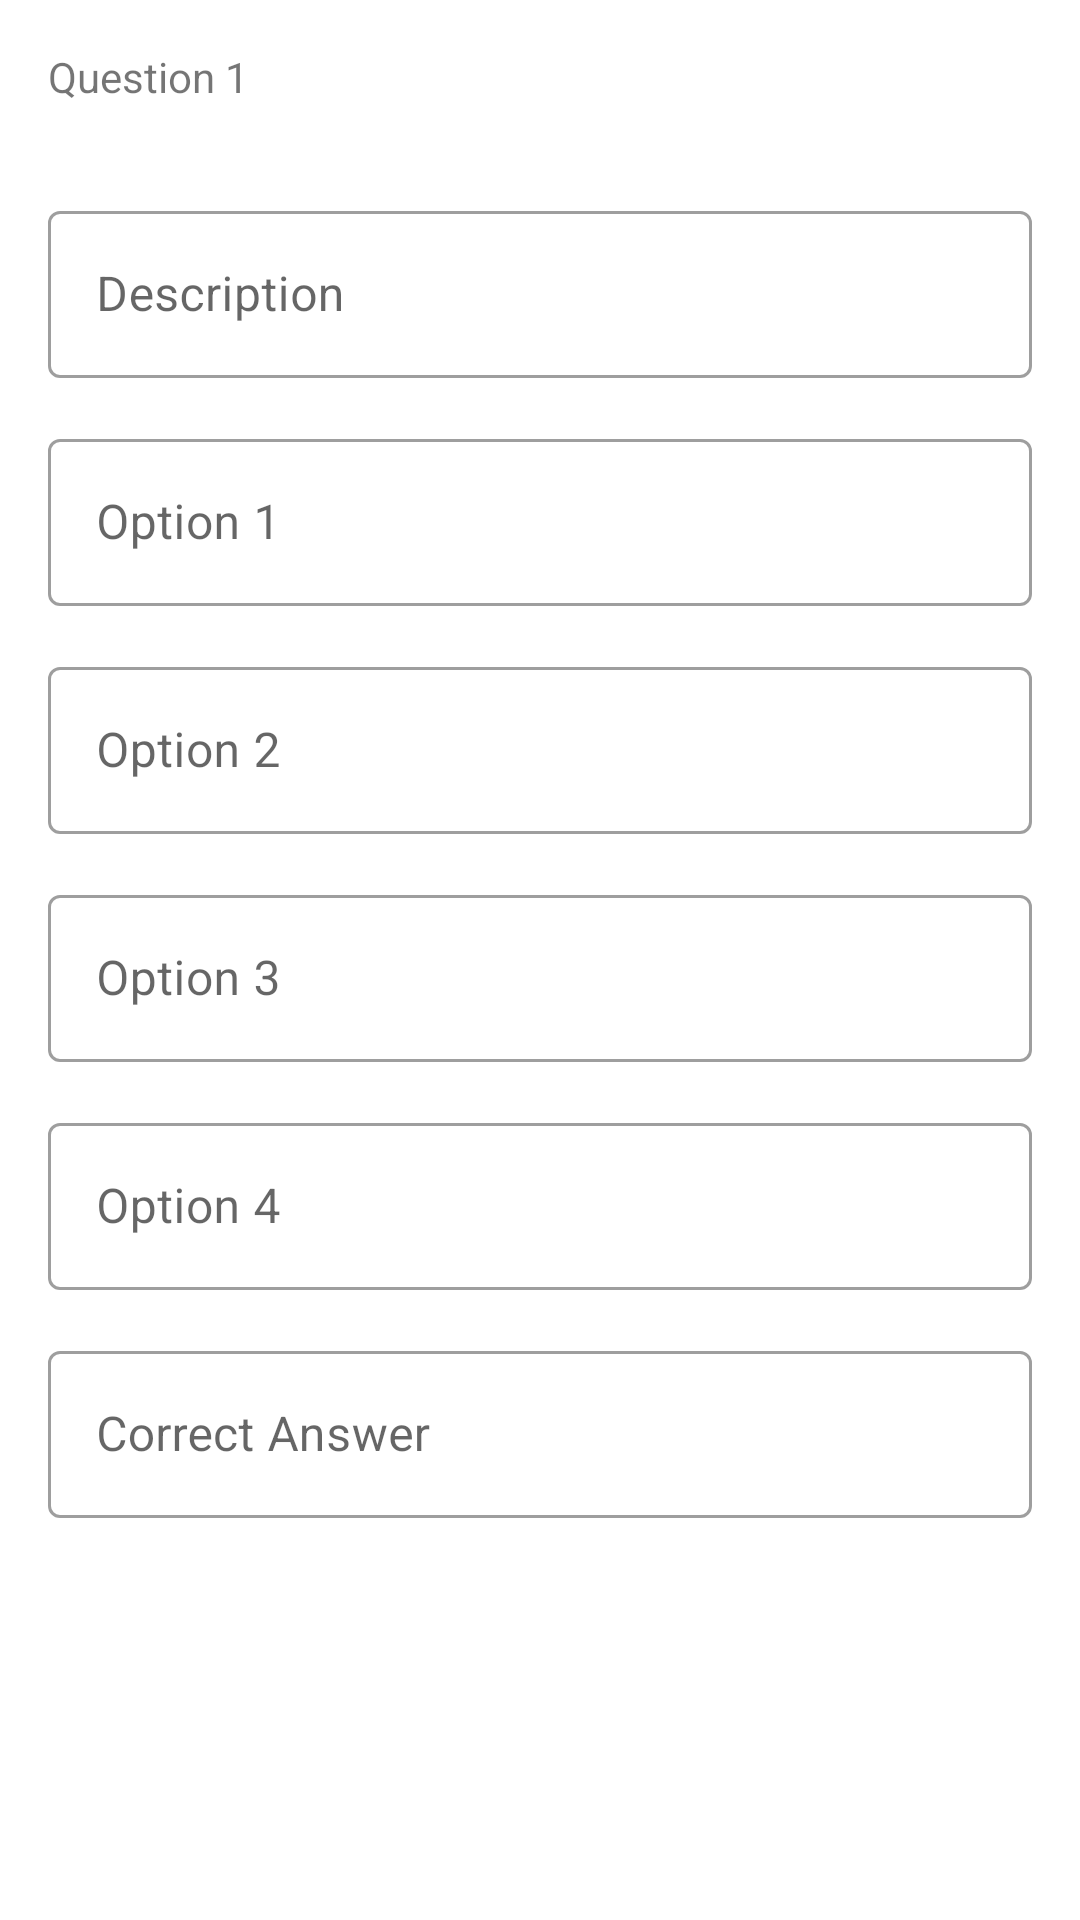

Here is an Android app screen rendered from its layout file. Give the layout XML and the strings, colors and styles it references.
<!-- AndroidManifest.xml: application theme AppThemeNoActionBar -->
<!-- res/layout/edit_text_set.xml -->
<?xml version="1.0" encoding="utf-8"?>
<LinearLayout xmlns:android="http://schemas.android.com/apk/res/android"
    android:layout_width="match_parent"
    android:layout_height="wrap_content"
    android:orientation="vertical"
    android:padding="16dp">

    <TextView
        android:id="@+id/questionNumberTextView"
        android:layout_width="wrap_content"
        android:layout_height="wrap_content"
        android:text="Question 1" />

    <com.google.android.material.textfield.TextInputLayout
        android:layout_marginTop="30dp"
        android:id="@+id/textField2"
        style="@style/Widget.MaterialComponents.TextInputLayout.OutlinedBox"
        android:layout_width="match_parent"
        android:layout_height="wrap_content"
        android:hint="Description">

        <com.google.android.material.textfield.TextInputEditText
            android:id="@+id/description"
            android:layout_width="match_parent"
            android:inputType="text"
            android:imeOptions="actionNext"
            android:layout_height="wrap_content"/>

    </com.google.android.material.textfield.TextInputLayout>


    <com.google.android.material.textfield.TextInputLayout
        android:layout_marginTop="15dp"
        android:id="@+id/textField3"
        style="@style/Widget.MaterialComponents.TextInputLayout.OutlinedBox"
        android:layout_width="match_parent"
        android:layout_height="wrap_content"
        android:hint="Option 1">

        <com.google.android.material.textfield.TextInputEditText
            android:id="@+id/option1"
            android:layout_width="match_parent"
            android:inputType="text"
            android:imeOptions="actionNext"
            android:layout_height="wrap_content"/>

    </com.google.android.material.textfield.TextInputLayout>

    <com.google.android.material.textfield.TextInputLayout
        android:layout_marginTop="15dp"
        android:id="@+id/textField4"
        style="@style/Widget.MaterialComponents.TextInputLayout.OutlinedBox"
        android:layout_width="match_parent"
        android:layout_height="wrap_content"
        android:hint="Option 2">

        <com.google.android.material.textfield.TextInputEditText
            android:id="@+id/option2"
            android:layout_width="match_parent"
            android:inputType="text"
            android:imeOptions="actionNext"
            android:layout_height="wrap_content"/>

    </com.google.android.material.textfield.TextInputLayout>

    <com.google.android.material.textfield.TextInputLayout
        android:layout_marginTop="15dp"
        android:id="@+id/textField5"
        style="@style/Widget.MaterialComponents.TextInputLayout.OutlinedBox"
        android:layout_width="match_parent"
        android:layout_height="wrap_content"
        android:hint="Option 3">

        <com.google.android.material.textfield.TextInputEditText
            android:id="@+id/option3"
            android:layout_width="match_parent"
            android:inputType="text"
            android:imeOptions="actionNext"
            android:layout_height="wrap_content"/>

    </com.google.android.material.textfield.TextInputLayout>

    <com.google.android.material.textfield.TextInputLayout
        android:layout_marginTop="15dp"
        android:id="@+id/textField6"
        style="@style/Widget.MaterialComponents.TextInputLayout.OutlinedBox"
        android:layout_width="match_parent"
        android:layout_height="wrap_content"
        android:hint="Option 4">

        <com.google.android.material.textfield.TextInputEditText
            android:id="@+id/option4"
            android:layout_width="match_parent"
            android:inputType="text"
            android:imeOptions="actionNext"
            android:layout_height="wrap_content"/>

    </com.google.android.material.textfield.TextInputLayout>

    <com.google.android.material.textfield.TextInputLayout
        android:layout_marginTop="15dp"
        android:id="@+id/textField7"
        style="@style/Widget.MaterialComponents.TextInputLayout.OutlinedBox"
        android:layout_width="match_parent"
        android:layout_height="wrap_content"
        android:hint="Correct Answer">

        <com.google.android.material.textfield.TextInputEditText
            android:id="@+id/correctAnswer"
            android:layout_width="match_parent"
            android:inputType="text"
            android:imeOptions="actionNext"
            android:layout_height="wrap_content"/>

    </com.google.android.material.textfield.TextInputLayout>


</LinearLayout>
<!-- resources referenced by this layout -->
<resources>
  <style name="AppThemeNoActionBar" parent="Theme.MaterialComponents.Light.NoActionBar">
          
          <item name="colorPrimary">@color/purple_500</item>
          <item name="colorPrimaryDark">@color/purple_700</item>
          <item name="colorAccent">@color/teal_200</item>
          
      </style>
  <!-- not gathered from this repository: default colours our renderer supplied (Android Studio template values) -->
  <color name="purple_500">#FF6200EE</color>
  <color name="purple_700">#FF3700B3</color>
  <color name="teal_200">#FF03DAC5</color>
</resources>
